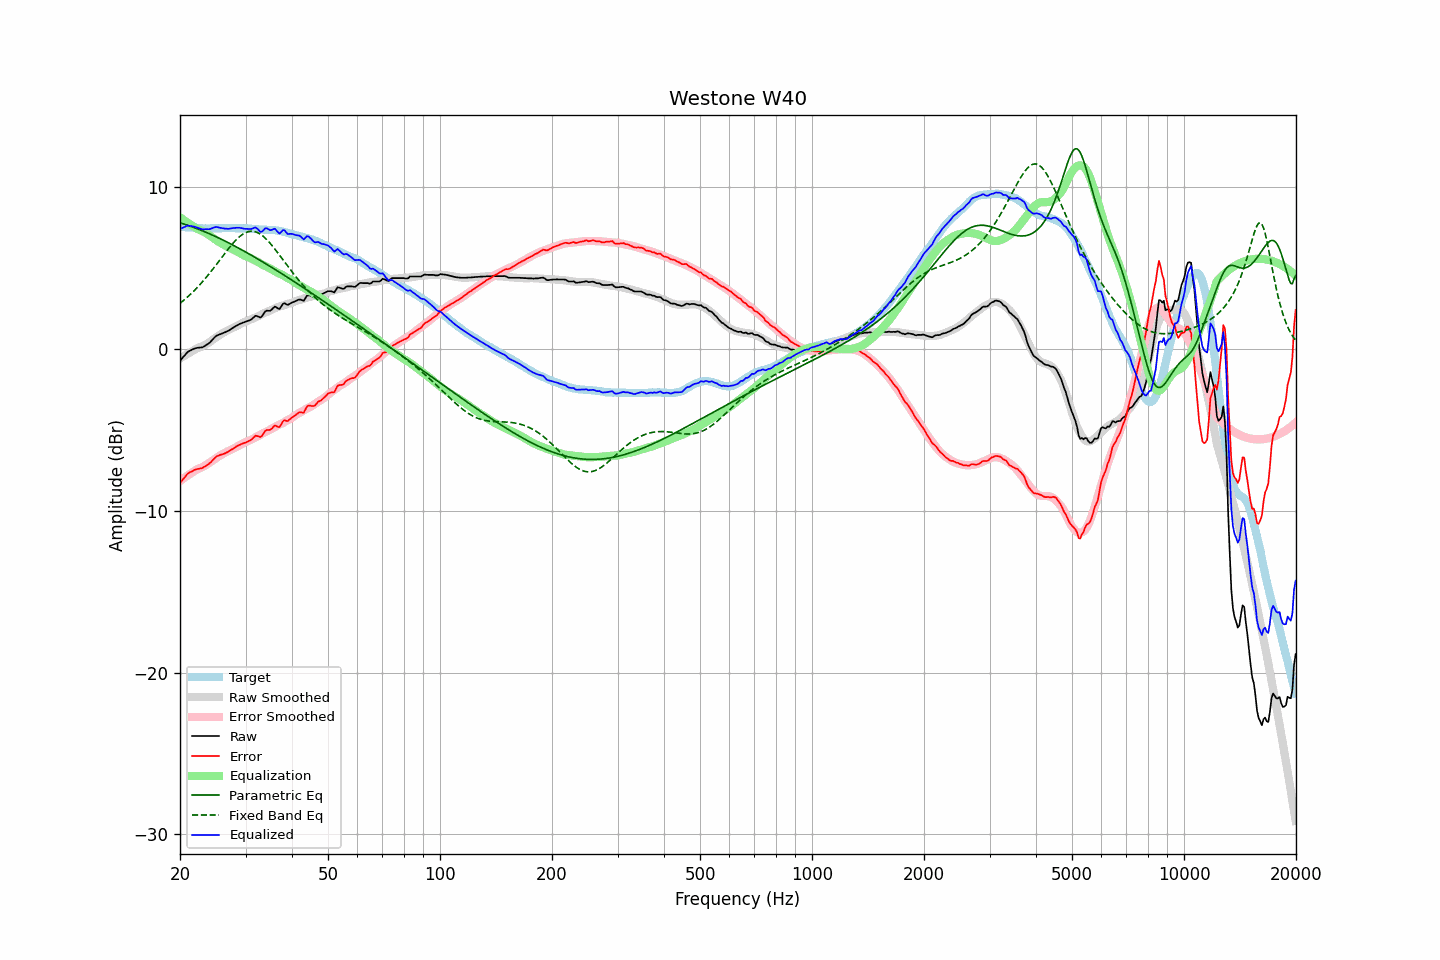

The table this chart was drawn from, first rows:
frequency, raw, error, smoothed, error_smoothed, equalization, parametric_eq, fixed_band_eq, equalized_raw, equalized_smoothed, target
20.00, -0.72, -8.28, -0.58, -8.15, 8.15, 7.81, 2.83, 7.43, 7.57, 7.56
20.20, -0.61, -8.16, -0.52, -8.08, 8.08, 7.78, 2.91, 7.47, 7.56, 7.55
20.40, -0.49, -8.03, -0.46, -8.01, 8.01, 7.75, 2.99, 7.52, 7.55, 7.54
20.61, -0.38, -7.93, -0.40, -7.94, 7.94, 7.71, 3.07, 7.55, 7.54, 7.54
20.81, -0.26, -7.78, -0.34, -7.87, 7.87, 7.68, 3.16, 7.61, 7.53, 7.52
21.02, -0.16, -7.68, -0.28, -7.80, 7.80, 7.65, 3.25, 7.64, 7.52, 7.52
21.23, -0.11, -7.62, -0.22, -7.73, 7.73, 7.61, 3.34, 7.62, 7.51, 7.51
21.44, -0.06, -7.58, -0.16, -7.67, 7.67, 7.58, 3.43, 7.61, 7.51, 7.52
21.66, -0.01, -7.53, -0.10, -7.60, 7.60, 7.54, 3.53, 7.59, 7.50, 7.51
21.87, 0.03, -7.47, -0.04, -7.54, 7.54, 7.51, 3.63, 7.57, 7.49, 7.50
22.09, 0.06, -7.43, 0.01, -7.48, 7.48, 7.47, 3.73, 7.54, 7.49, 7.49
22.31, 0.08, -7.41, 0.07, -7.42, 7.42, 7.43, 3.83, 7.50, 7.48, 7.49
22.54, 0.09, -7.39, 0.10, -7.38, 7.38, 7.39, 3.94, 7.47, 7.48, 7.48
22.76, 0.10, -7.37, 0.14, -7.34, 7.34, 7.35, 4.05, 7.44, 7.48, 7.47
22.99, 0.11, -7.35, 0.18, -7.29, 7.29, 7.31, 4.16, 7.40, 7.47, 7.46
23.22, 0.17, -7.28, 0.23, -7.24, 7.24, 7.27, 4.28, 7.41, 7.47, 7.45
23.45, 0.23, -7.23, 0.28, -7.18, 7.18, 7.23, 4.40, 7.41, 7.46, 7.46
23.69, 0.30, -7.16, 0.35, -7.12, 7.12, 7.19, 4.52, 7.41, 7.46, 7.45
23.92, 0.36, -7.09, 0.41, -7.05, 7.05, 7.14, 4.64, 7.41, 7.46, 7.45
24.16, 0.45, -7.01, 0.48, -6.98, 6.98, 7.10, 4.76, 7.43, 7.46, 7.46
24.40, 0.56, -6.91, 0.55, -6.91, 6.91, 7.06, 4.89, 7.47, 7.46, 7.47
24.65, 0.67, -6.81, 0.62, -6.84, 6.84, 7.01, 5.01, 7.51, 7.46, 7.47
24.89, 0.77, -6.70, 0.69, -6.77, 6.77, 6.96, 5.14, 7.54, 7.46, 7.47
25.14, 0.84, -6.62, 0.76, -6.71, 6.71, 6.92, 5.27, 7.54, 7.47, 7.46
25.39, 0.88, -6.58, 0.83, -6.64, 6.64, 6.87, 5.40, 7.52, 7.47, 7.46
25.65, 0.92, -6.54, 0.90, -6.58, 6.58, 6.82, 5.54, 7.50, 7.47, 7.46
25.91, 0.96, -6.52, 0.96, -6.52, 6.52, 6.78, 5.67, 7.48, 7.47, 7.47
26.16, 1.00, -6.48, 1.01, -6.46, 6.46, 6.73, 5.80, 7.46, 7.48, 7.48
26.43, 1.04, -6.45, 1.07, -6.41, 6.41, 6.68, 5.93, 7.45, 7.48, 7.48
26.69, 1.09, -6.39, 1.12, -6.35, 6.35, 6.63, 6.06, 7.44, 7.48, 7.48
26.96, 1.13, -6.35, 1.17, -6.30, 6.30, 6.58, 6.19, 7.43, 7.48, 7.47
27.23, 1.19, -6.29, 1.22, -6.26, 6.26, 6.53, 6.31, 7.44, 7.48, 7.47
27.50, 1.26, -6.21, 1.27, -6.21, 6.21, 6.48, 6.43, 7.47, 7.48, 7.47
27.77, 1.32, -6.16, 1.32, -6.16, 6.16, 6.42, 6.55, 7.48, 7.48, 7.48
28.05, 1.38, -6.10, 1.37, -6.11, 6.11, 6.37, 6.66, 7.49, 7.48, 7.48
28.33, 1.44, -6.02, 1.42, -6.06, 6.06, 6.32, 6.76, 7.50, 7.48, 7.46
28.62, 1.49, -5.98, 1.46, -6.01, 6.01, 6.27, 6.86, 7.50, 7.47, 7.46
28.90, 1.55, -5.92, 1.52, -5.96, 5.96, 6.21, 6.95, 7.50, 7.47, 7.47
29.19, 1.59, -5.88, 1.57, -5.90, 5.90, 6.16, 7.03, 7.48, 7.47, 7.47
29.48, 1.63, -5.83, 1.63, -5.84, 5.84, 6.10, 7.10, 7.46, 7.47, 7.46
29.78, 1.66, -5.80, 1.68, -5.78, 5.78, 6.05, 7.16, 7.44, 7.46, 7.46
30.08, 1.70, -5.78, 1.72, -5.74, 5.74, 5.99, 7.21, 7.44, 7.46, 7.47
30.38, 1.74, -5.73, 1.75, -5.70, 5.70, 5.94, 7.24, 7.44, 7.45, 7.46
30.68, 1.77, -5.67, 1.79, -5.66, 5.66, 5.88, 7.27, 7.43, 7.45, 7.44
30.99, 1.81, -5.64, 1.83, -5.61, 5.61, 5.82, 7.28, 7.42, 7.44, 7.44
31.30, 1.89, -5.55, 1.87, -5.56, 5.56, 5.77, 7.28, 7.45, 7.43, 7.43
31.61, 1.98, -5.44, 1.91, -5.51, 5.51, 5.71, 7.27, 7.49, 7.43, 7.42
31.93, 2.06, -5.36, 1.96, -5.46, 5.46, 5.65, 7.25, 7.52, 7.42, 7.41
32.24, 2.04, -5.38, 2.00, -5.42, 5.42, 5.59, 7.21, 7.45, 7.41, 7.41
32.57, 1.99, -5.40, 2.05, -5.36, 5.36, 5.53, 7.16, 7.35, 7.41, 7.39
32.89, 1.95, -5.44, 2.10, -5.30, 5.30, 5.48, 7.10, 7.25, 7.40, 7.39
33.22, 2.03, -5.36, 2.16, -5.23, 5.23, 5.42, 7.03, 7.26, 7.39, 7.39
33.55, 2.18, -5.20, 2.21, -5.18, 5.18, 5.36, 6.95, 7.36, 7.39, 7.38
33.89, 2.33, -5.06, 2.25, -5.14, 5.14, 5.30, 6.86, 7.46, 7.38, 7.39
34.23, 2.38, -5.00, 2.29, -5.09, 5.09, 5.24, 6.76, 7.47, 7.38, 7.37
34.57, 2.37, -5.00, 2.34, -5.04, 5.04, 5.18, 6.66, 7.41, 7.38, 7.37
34.92, 2.37, -4.99, 2.39, -4.98, 4.98, 5.11, 6.55, 7.35, 7.37, 7.36
35.27, 2.44, -4.94, 2.43, -4.93, 4.93, 5.05, 6.43, 7.37, 7.36, 7.37
35.62, 2.54, -4.82, 2.48, -4.87, 4.87, 4.99, 6.31, 7.41, 7.35, 7.35
35.97, 2.63, -4.72, 2.53, -4.81, 4.81, 4.93, 6.19, 7.44, 7.34, 7.35
... 635 more rows
